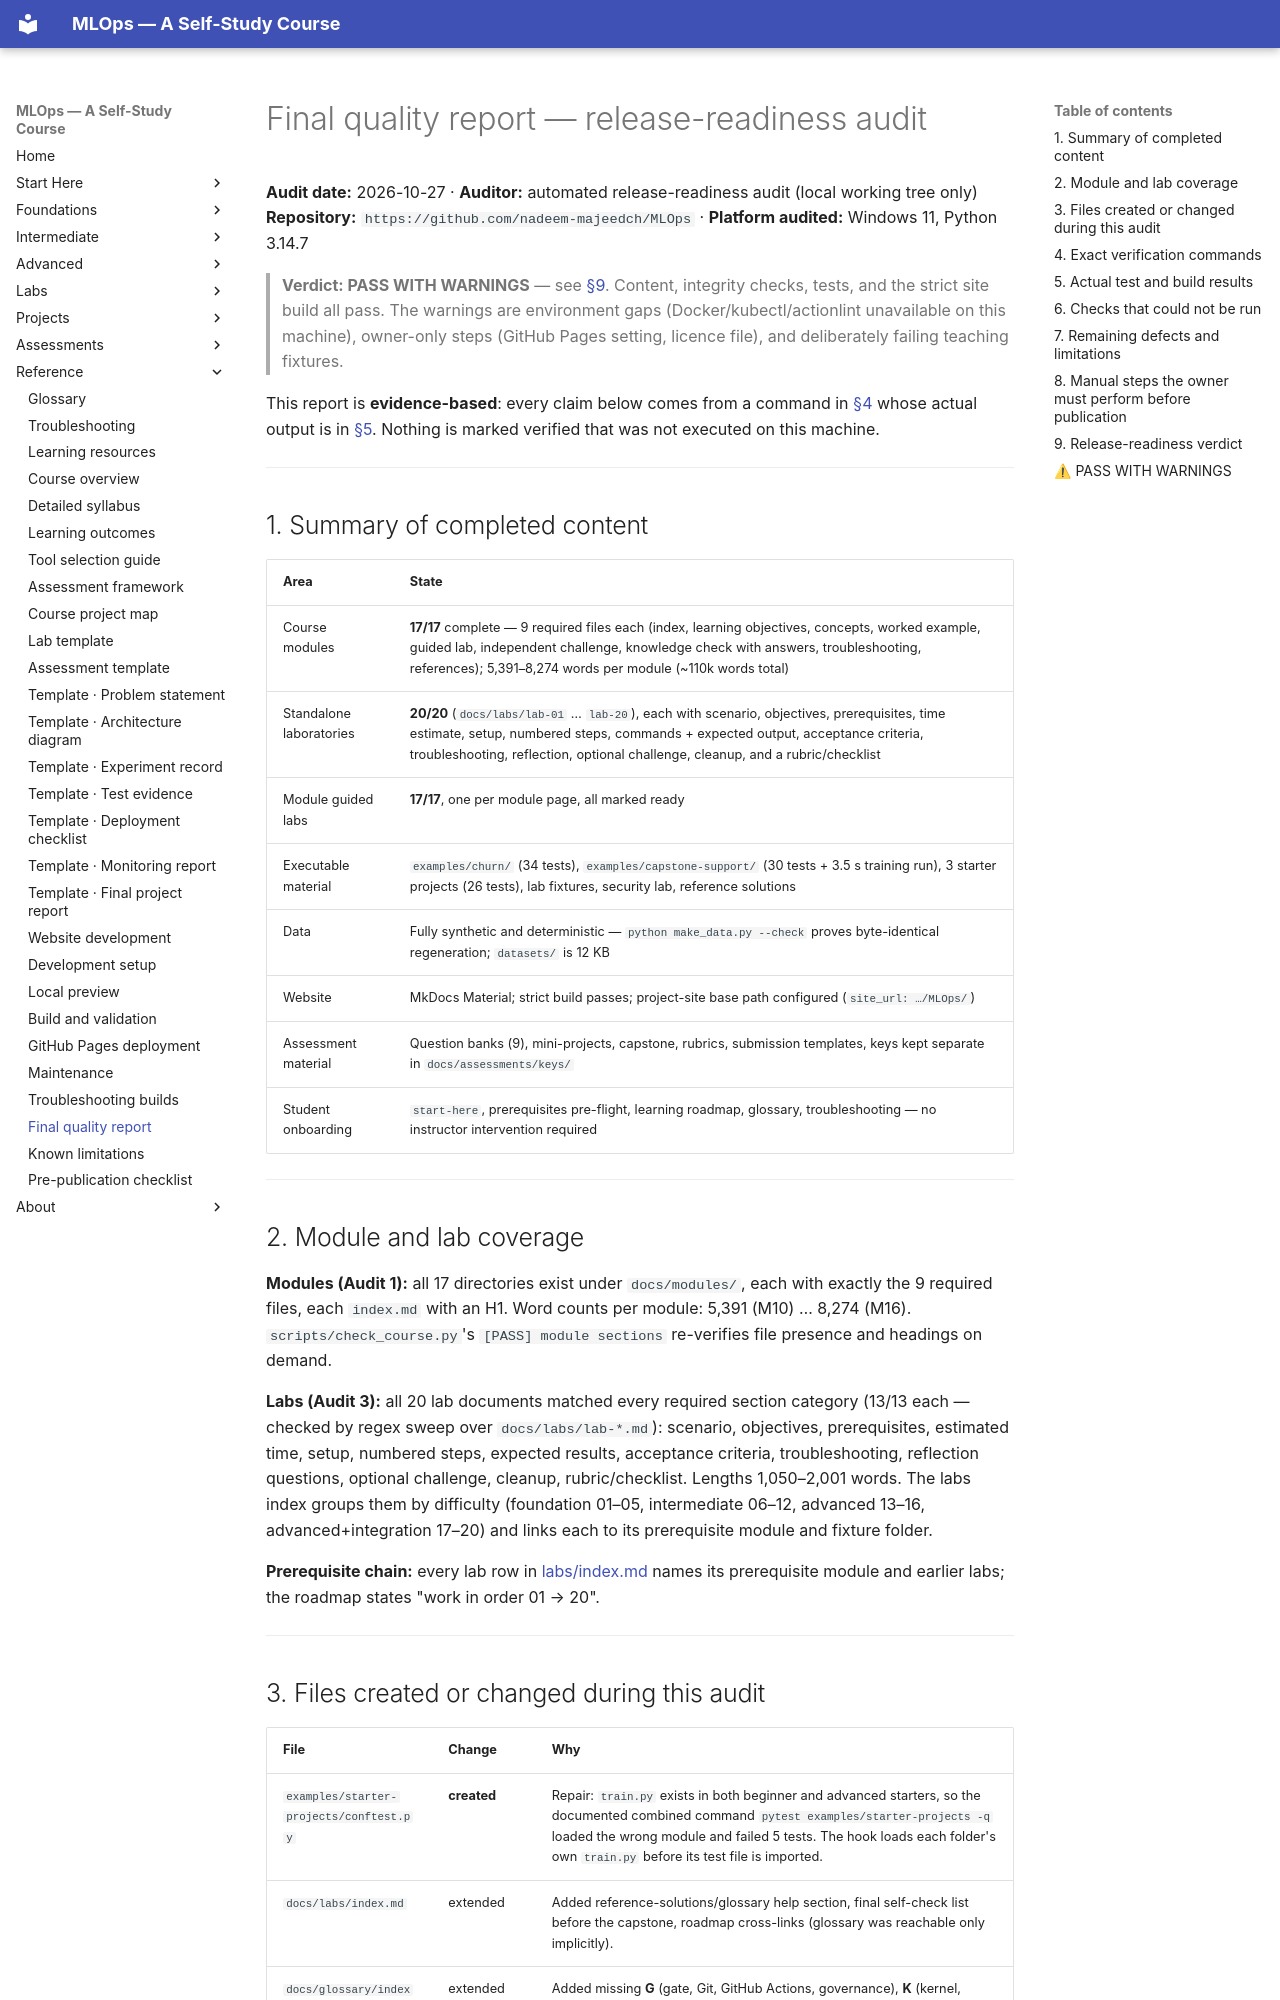

repository: nadeem-majeedch/MLOps2026 · page: reference-guides/final-quality-report/index.html · generator: mkdocs

# Final quality report — release-readiness audit

**Audit date:** 2026-10-27 · **Auditor:** automated release-readiness audit (local working tree only)
**Repository:** `https://github.com/nadeem-majeedch/MLOps` · **Platform audited:** Windows 11, Python 3.14.7

> **Verdict: PASS WITH WARNINGS** — see [§9](#9-release-readiness-verdict).
> Content, integrity checks, tests, and the strict site build all pass. The
> warnings are environment gaps (Docker/kubectl/actionlint unavailable on this
> machine), owner-only steps (GitHub Pages setting, licence file), and
> deliberately failing teaching fixtures.

This report is **evidence-based**: every claim below comes from a command in
[§4](#4-exact-verification-commands) whose actual output is in
[§5](#5-actual-test-and-build-results). Nothing is marked verified that was
not executed on this machine.

---

## 1. Summary of completed content

| Area | State |
|---|---|
| Course modules | **17/17** complete — 9 required files each (index, learning objectives, concepts, worked example, guided lab, independent challenge, knowledge check with answers, troubleshooting, references); 5,391–8,274 words per module (~110k words total) |
| Standalone laboratories | **20/20** (`docs/labs/lab-01` … `lab-20`), each with scenario, objectives, prerequisites, time estimate, setup, numbered steps, commands + expected output, acceptance criteria, troubleshooting, reflection, optional challenge, cleanup, and a rubric/checklist |
| Module guided labs | **17/17**, one per module page, all marked ready |
| Executable material | `examples/churn/` (34 tests), `examples/capstone-support/` (30 tests + 3.5 s training run), 3 starter projects (26 tests), lab fixtures, security lab, reference solutions |
| Data | Fully synthetic and deterministic — `python make_data.py --check` proves byte-identical regeneration; `datasets/` is 12 KB |
| Website | MkDocs Material; strict build passes; project-site base path configured (`site_url: …/MLOps/`) |
| Assessment material | Question banks (9), mini-projects, capstone, rubrics, submission templates, keys kept separate in `docs/assessments/keys/` |
| Student onboarding | `start-here`, prerequisites pre-flight, learning roadmap, glossary, troubleshooting — no instructor intervention required |

---

## 2. Module and lab coverage

**Modules (Audit 1):** all 17 directories exist under `docs/modules/`, each with
exactly the 9 required files, each `index.md` with an H1. Word counts per
module: 5,391 (M10) … 8,274 (M16). `scripts/check_course.py`'s
`[PASS] module sections` re-verifies file presence and headings on demand.

**Labs (Audit 3):** all 20 lab documents matched every required section
category (13/13 each — checked by regex sweep over
`docs/labs/lab-*.md`): scenario, objectives, prerequisites, estimated time,
setup, numbered steps, expected results, acceptance criteria, troubleshooting,
reflection questions, optional challenge, cleanup, rubric/checklist. Lengths
1,050–2,001 words. The labs index groups them by difficulty
(foundation 01–05, intermediate 06–12, advanced 13–16, advanced+integration
17–20) and links each to its prerequisite module and fixture folder.

**Prerequisite chain:** every lab row in
[labs/index.md](../labs/index.md) names its prerequisite module and earlier
labs; the roadmap states "work in order 01 → 20".

---
